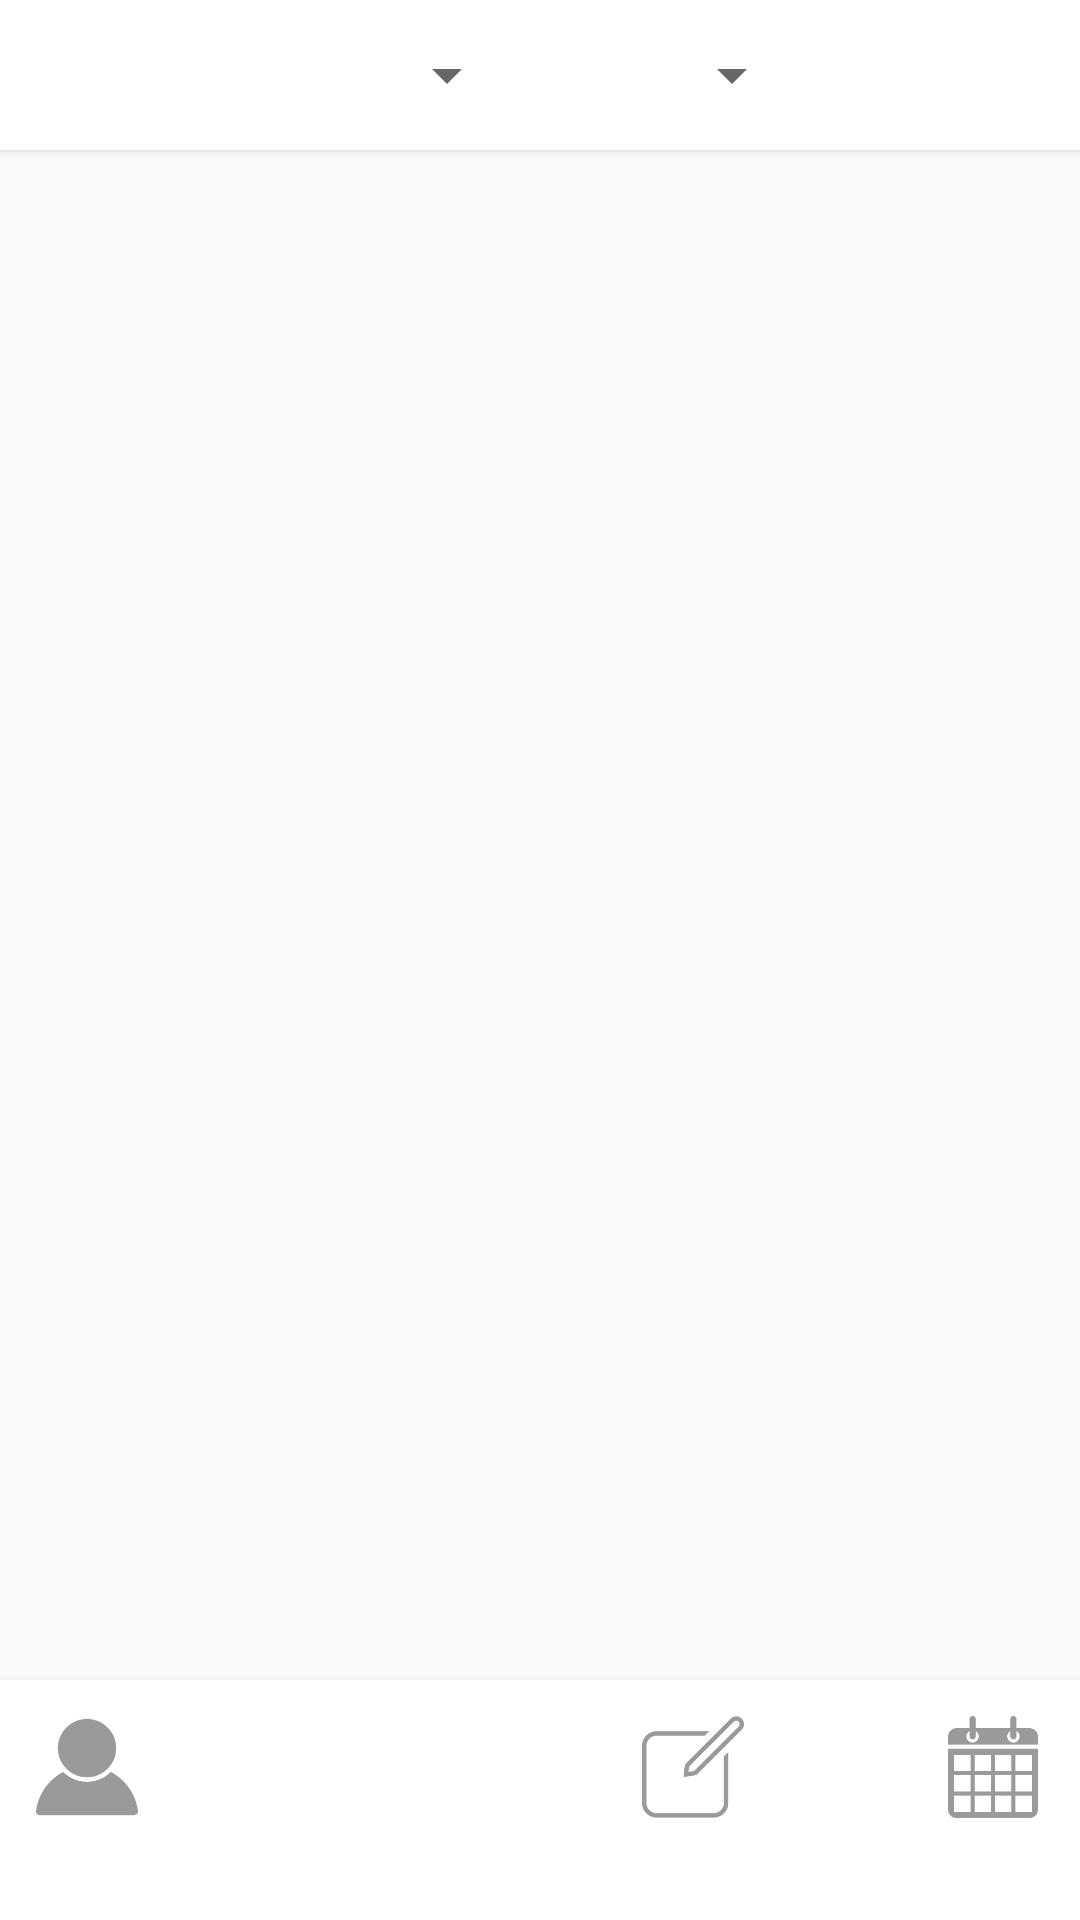

This screen was rendered from an Android layout file. Write that file and the resources it references.
<!-- AndroidManifest.xml: application theme AppTheme -->
<!-- res/layout/activity_leitura_ar.xml -->
<?xml version="1.0" encoding="utf-8"?>
<RelativeLayout xmlns:android="http://schemas.android.com/apk/res/android"
    xmlns:app="http://schemas.android.com/apk/res-auto"
    xmlns:tools="http://schemas.android.com/tools"
    android:layout_width="match_parent"
    android:layout_height="match_parent"
    tools:context="com.example.marco.biblia.Leitura.LeituraARA">

    <ListView
        android:id="@+id/lvLeitura"
        android:layout_width="match_parent"
        android:layout_height="match_parent"
        android:layout_alignParentLeft="true"
        android:layout_alignParentStart="true"
        android:layout_marginBottom="55dp"
        android:layout_marginTop="55dp"
        android:divider="@android:color/transparent"
        android:dividerHeight="10dp" />

    <android.support.v7.widget.Toolbar
        android:id="@+id/toolbar"
        android:layout_width="match_parent"
        android:layout_height="match_parent"
        android:layout_marginTop="560dp"
        android:layout_weight="1.79"
        android:background="?attr/colorBackgroundFloating"
        android:elevation="4dp"
        android:minHeight="?attr/actionBarSize"
        android:theme="?attr/actionBarTheme" />


    <RelativeLayout
        android:layout_width="match_parent"
        android:layout_height="wrap_content"
        android:layout_alignParentBottom="true"
        android:layout_alignParentEnd="true"
        android:layout_alignParentRight="true"
        android:layout_alignParentTop="true"
        android:layout_marginTop="560dp"
        android:orientation="horizontal"
        android:elevation="5dp"
        android:weightSum="1">

        <ImageButton
            android:id="@+id/btLeitura"
            android:layout_width="58dp"
            android:layout_height="58dp"
            android:layout_alignParentTop="true"
            android:layout_marginLeft="39dp"
            android:layout_marginStart="39dp"
            android:layout_toEndOf="@+id/btPerfil"
            android:layout_toRightOf="@+id/btPerfil"
            android:adjustViewBounds="true"
            android:background="@android:color/transparent"
            android:onClick="clickLeitura"
            android:padding="12dp"
            android:scaleType="fitCenter"
            app:srcCompat="@drawable/biblia1" />

        <ImageButton
            android:id="@+id/btPerfil"
            android:layout_width="58dp"
            android:layout_height="58dp"
            android:layout_alignParentLeft="true"
            android:layout_alignParentStart="true"
            android:layout_alignParentTop="true"
            android:adjustViewBounds="true"
            android:background="@android:color/transparent"
            android:onClick="clickPerfil"
            android:padding="12dp"
            android:scaleType="fitCenter"
            app:srcCompat="@drawable/usuario2" />

        <ImageButton
            android:id="@+id/btPlan"
            android:layout_width="58dp"
            android:layout_height="58dp"
            android:background="@android:color/transparent"
            android:onClick="clickPlan"
            android:adjustViewBounds="true"
            android:padding="12dp"
            android:scaleType="fitCenter"
            app:srcCompat="@drawable/data2"
            android:layout_alignParentTop="true"
            android:layout_alignParentRight="true"
            android:layout_alignParentEnd="true" />

        <ImageButton
            android:id="@+id/btNotas"
            android:layout_width="58dp"
            android:layout_height="58dp"
            android:background="@android:color/transparent"
            android:onClick="clickNotas"
            android:adjustViewBounds="true"
            android:padding="12dp"
            android:scaleType="fitCenter"
            app:srcCompat="@drawable/notas2"
            android:layout_alignParentTop="true"
            android:layout_toLeftOf="@+id/btPlan"
            android:layout_toStartOf="@+id/btPlan"
            android:layout_marginRight="42dp"
            android:layout_marginEnd="42dp" />

    </RelativeLayout>


    <android.support.v7.widget.Toolbar
        android:id="@+id/toolbar2"
        android:layout_width="match_parent"
        android:layout_height="50dp"
        android:background="#FFF"
        android:elevation="2dp"
        android:minHeight="?attr/actionBarSize"
        android:theme="?attr/actionBarTheme" />

    <RelativeLayout
        android:id="@+id/linearLayout2"
        android:layout_width="match_parent"
        android:layout_height="match_parent"
        android:layout_alignBottom="@+id/toolbar2"
        android:layout_alignParentLeft="true"
        android:layout_alignParentStart="true"
        android:elevation="4dp"
        android:background="@android:color/transparent"
        android:orientation="horizontal">

        <Spinner
            android:id="@+id/spLivro"
            android:layout_width="175dp"
            android:layout_height="wrap_content"
            android:layout_alignParentLeft="true"
            android:layout_alignParentStart="true"
            android:layout_centerVertical="true"
            android:layout_toLeftOf="@+id/spCap"
            android:layout_weight="1" />

        <Spinner
            android:id="@+id/spCap"
            android:layout_width="95dp"
            android:layout_height="wrap_content"
            android:layout_marginRight="92dp"
            android:layout_marginEnd="92dp"
            android:layout_alignTop="@+id/spLivro"
            android:layout_alignParentRight="true"
            android:layout_alignParentEnd="true" />

    </RelativeLayout>

</RelativeLayout>
<!-- resources referenced by this layout -->
<resources>
  <!-- drawable data2: png bitmap (drawable, 4382 bytes) -->
  <!-- drawable notas2: png bitmap (drawable, 6908 bytes) -->
  <!-- drawable usuario2: png bitmap (drawable, 6506 bytes) -->
  <style name="AppTheme" parent="Theme.AppCompat.Light.NoActionBar">
          
          <item name="colorPrimary">@color/colorPrimary</item>
          <item name="colorPrimaryDark">@color/colorPrimaryDark</item>
          <item name="colorAccent">@color/colorAccent</item>
      </style>
  <color name="colorPrimary">#f9f9f9</color>
  <color name="colorPrimaryDark">#dedede</color>
  <color name="colorAccent">#767676</color>
</resources>
